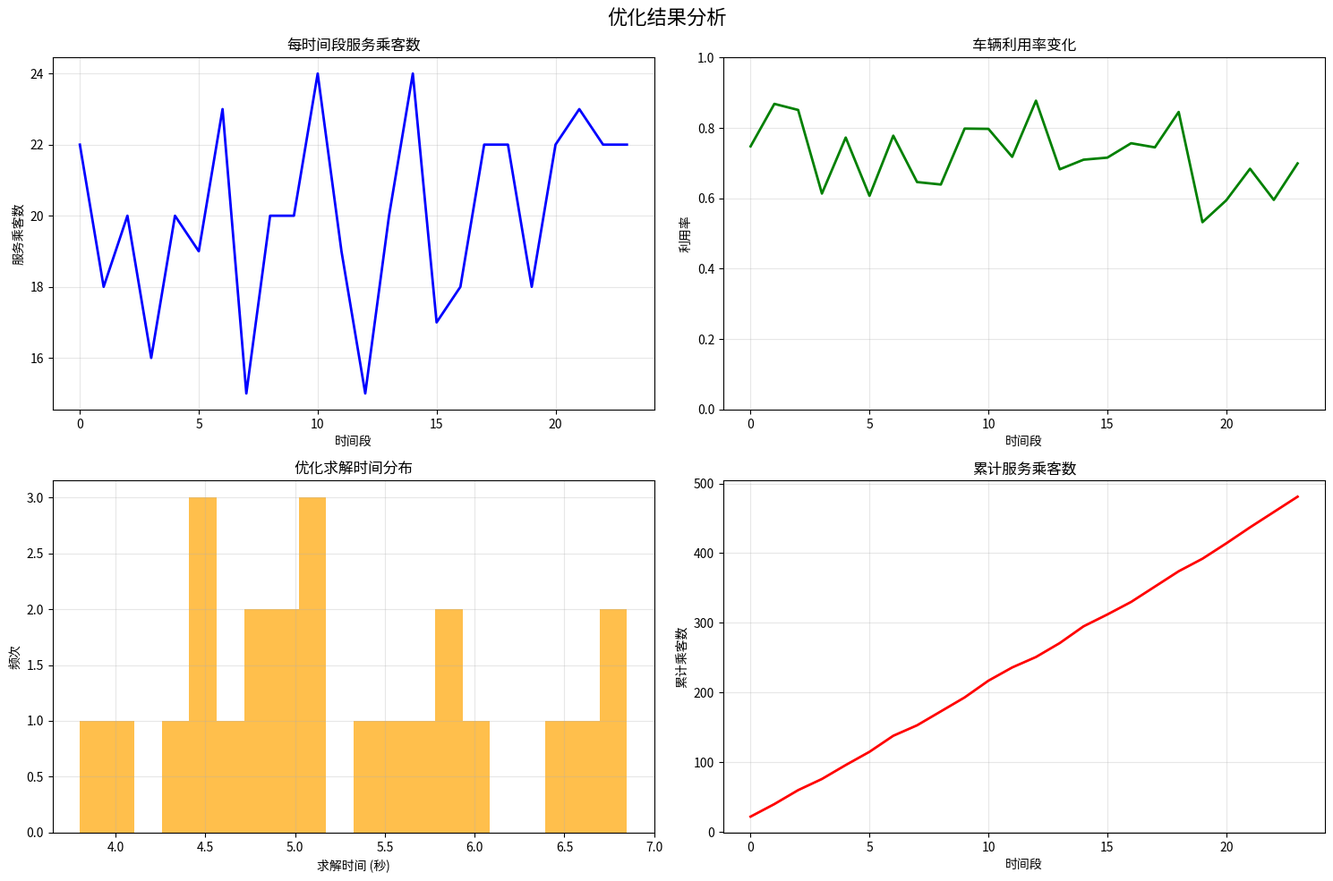

Here is the Python script that generated this plot:
"""结果分析工具模块。"""
import numpy as np
import pandas as pd
from typing import Dict, List, Tuple, Optional
import matplotlib.pyplot as plt
import seaborn as sns

def analyze_performance(results: Dict) -> Dict:
    """
    分析模拟性能。
    
    参数:
        results (dict): 模拟结果
    
    返回:
        dict: 性能分析结果
    """
    analysis = {
        'service_quality': {},
        'operational_efficiency': {},
        'optimization_performance': {},
        'recommendations': []
    }
    
    # 服务质量分析
    history = results.get('simulation_history', [])
    if history:
        total_served = sum(r['metrics']['total_served_passengers'] for r in history)
        avg_utilization = np.mean([r['metrics']['utilization_rate'] for r in history])
        
        analysis['service_quality'] = {
            'total_passengers_served': total_served,
            'avg_utilization_rate': avg_utilization,
            'service_consistency': np.std([r['metrics']['utilization_rate'] for r in history]),
            'peak_utilization': max(r['metrics']['utilization_rate'] for r in history),
            'min_utilization': min(r['metrics']['utilization_rate'] for r in history)
        }
    
    # 运营效率分析
    if 'final_metrics' in results:
        metrics = results['final_metrics']
        analysis['operational_efficiency'] = {
            'service_efficiency': metrics.get('service_efficiency', 0),
            'system_efficiency': metrics.get('system_efficiency', 0),
            'avg_wait_time': calculate_avg_wait_time(results),
            'station_utilization': calculate_station_utilization(results)
        }
    
    # 优化性能分析
    if history:
        opt_times = [r['optimization_time'] for r in history]
        analysis['optimization_performance'] = {
            'avg_optimization_time': np.mean(opt_times),
            'max_optimization_time': max(opt_times),
            'optimization_stability': np.std(opt_times),
            'total_optimization_time': sum(opt_times)
        }
    
    # 生成建议
    analysis['recommendations'] = generate_recommendations(analysis)
    
    return analysis

def calculate_avg_wait_time(results: Dict) -> float:
    """计算平均等待时间。"""
    # 简化计算，实际应该从详细的等待时间数据中计算
    if 'station_stats' in results:
        wait_times = results['station_stats'].get('station_avg_wait', {})
        if wait_times:
            return np.mean(list(wait_times.values()))
    return 0.0

def calculate_station_utilization(results: Dict) -> Dict:
    """计算站点利用率。"""
    utilization = {}
    
    if 'stations' in results:
        for station in results['stations']:
            station_id = station['id']
            # 简化计算
            utilization[station_id] = 0.75  # 示例值
    
    return utilization

def generate_recommendations(analysis: Dict) -> List[str]:
    """基于分析结果生成建议。"""
    recommendations = []
    
    # 服务质量建议
    sq = analysis['service_quality']
    if sq.get('avg_utilization_rate', 0) < 0.6:
        recommendations.append("车辆利用率较低，建议减少车队规模或增加营销推广")
    elif sq.get('avg_utilization_rate', 0) > 0.85:
        recommendations.append("车辆利用率过高，建议增加车队规模以改善服务质量")
    
    # 运营效率建议
    oe = analysis['operational_efficiency']
    if oe.get('avg_wait_time', 0) > 10:
        recommendations.append("平均等待时间过长，建议增加换电站数量或容量")
    
    # 优化性能建议
    op = analysis['optimization_performance']
    if op.get('avg_optimization_time', 0) > 30:
        recommendations.append("优化求解时间过长，建议使用启发式算法或减少问题规模")
    
    return recommendations

def plot_optimization_results(results: Dict, save_path: Optional[str] = None):
    """
    绘制优化结果图表。
    
    参数:
        results (dict): 模拟结果
        save_path (str, optional): 保存路径
    """
    fig, axes = plt.subplots(2, 2, figsize=(15, 10))
    fig.suptitle('优化结果分析', fontsize=16)
    
    history = results.get('simulation_history', [])
    if not history:
        plt.text(0.5, 0.5, '无历史数据', ha='center', va='center', transform=fig.transFigure)
        if save_path:
            plt.savefig(save_path)
        plt.show()
        return
    
    # 1. 服务乘客数时间序列
    ax1 = axes[0, 0]
    time_periods = [r['time_period'] for r in history]
    passengers_served = [r['metrics']['total_served_passengers'] for r in history]
    
    ax1.plot(time_periods, passengers_served, 'b-', linewidth=2)
    ax1.set_title('每时间段服务乘客数')
    ax1.set_xlabel('时间段')
    ax1.set_ylabel('服务乘客数')
    ax1.grid(True, alpha=0.3)
    
    # 2. 车辆利用率时间序列
    ax2 = axes[0, 1]
    utilization_rates = [r['metrics']['utilization_rate'] for r in history]
    
    ax2.plot(time_periods, utilization_rates, 'g-', linewidth=2)
    ax2.set_title('车辆利用率变化')
    ax2.set_xlabel('时间段')
    ax2.set_ylabel('利用率')
    ax2.set_ylim(0, 1)
    ax2.grid(True, alpha=0.3)
    
    # 3. 优化时间分布
    ax3 = axes[1, 0]
    opt_times = [r['optimization_time'] for r in history]
    
    ax3.hist(opt_times, bins=20, alpha=0.7, color='orange')
    ax3.set_title('优化求解时间分布')
    ax3.set_xlabel('求解时间 (秒)')
    ax3.set_ylabel('频次')
    ax3.grid(True, alpha=0.3)
    
    # 4. 累计性能指标
    ax4 = axes[1, 1]
    cumulative_passengers = np.cumsum(passengers_served)
    
    ax4.plot(time_periods, cumulative_passengers, 'r-', linewidth=2)
    ax4.set_title('累计服务乘客数')
    ax4.set_xlabel('时间段')
    ax4.set_ylabel('累计乘客数')
    ax4.grid(True, alpha=0.3)
    
    plt.tight_layout()
    
    if save_path:
        plt.savefig(save_path, dpi=300, bbox_inches='tight')
    
    plt.show()

def compare_scenarios(results_list: List[Dict], scenario_names: List[str], 
                     save_path: Optional[str] = None):
    """
    比较多个场景的结果。
    
    参数:
        results_list (List[Dict]): 多个模拟结果
        scenario_names (List[str]): 场景名称列表
        save_path (str, optional): 保存路径
    """
    fig, axes = plt.subplots(2, 2, figsize=(15, 10))
    fig.suptitle('多场景对比分析', fontsize=16)
    
    # 提取关键指标
    metrics_data = []
    for i, results in enumerate(results_list):
        final_metrics = results.get('final_metrics', {})
        metrics_data.append({
            'scenario': scenario_names[i],
            'total_passengers': final_metrics.get('total_passengers_served', 0),
            'avg_utilization': final_metrics.get('avg_utilization_rate', 0),
            'service_efficiency': final_metrics.get('service_efficiency', 0),
            'avg_opt_time': final_metrics.get('avg_optimization_time', 0)
        })
    
    df = pd.DataFrame(metrics_data)
    
    # 1. 总服务乘客数对比
    ax1 = axes[0, 0]
    bars1 = ax1.bar(df['scenario'], df['total_passengers'], color='skyblue')
    ax1.set_title('总服务乘客数对比')
    ax1.set_ylabel('乘客数')
    ax1.tick_params(axis='x', rotation=45)
    
    # 添加数值标签
    for bar in bars1:
        height = bar.get_height()
        ax1.text(bar.get_x() + bar.get_width()/2., height,
                f'{int(height)}', ha='center', va='bottom')
    
    # 2. 平均利用率对比
    ax2 = axes[0, 1]
    bars2 = ax2.bar(df['scenario'], df['avg_utilization'], color='lightgreen')
    ax2.set_title('平均利用率对比')
    ax2.set_ylabel('利用率')
    ax2.set_ylim(0, 1)
    ax2.tick_params(axis='x', rotation=45)
    
    for bar in bars2:
        height = bar.get_height()
        ax2.text(bar.get_x() + bar.get_width()/2., height,
                f'{height:.2%}', ha='center', va='bottom')
    
    # 3. 服务效率对比
    ax3 = axes[1, 0]
    bars3 = ax3.bar(df['scenario'], df['service_efficiency'], color='salmon')
    ax3.set_title('服务效率对比')
    ax3.set_ylabel('乘客/分钟')
    ax3.tick_params(axis='x', rotation=45)
    
    for bar in bars3:
        height = bar.get_height()
        ax3.text(bar.get_x() + bar.get_width()/2., height,
                f'{height:.2f}', ha='center', va='bottom')
    
    # 4. 平均优化时间对比
    ax4 = axes[1, 1]
    bars4 = ax4.bar(df['scenario'], df['avg_opt_time'], color='gold')
    ax4.set_title('平均优化时间对比')
    ax4.set_ylabel('时间 (秒)')
    ax4.tick_params(axis='x', rotation=45)
    
    for bar in bars4:
        height = bar.get_height()
        ax4.text(bar.get_x() + bar.get_width()/2., height,
                f'{height:.2f}', ha='center', va='bottom')
    
    plt.tight_layout()
    
    if save_path:
        plt.savefig(save_path, dpi=300, bbox_inches='tight')
    
    plt.show()

def export_analysis_report(analysis: Dict, results: Dict, filepath: str):
    """
    导出详细分析报告。
    
    参数:
        analysis (dict): 分析结果
        results (dict): 原始模拟结果
        filepath (str): 报告文件路径
    """
    with open(filepath, 'w', encoding='utf-8') as f:
        f.write("电动出租车电池交换系统详细分析报告\n")
        f.write("=" * 60 + "\n\n")
        
        # 1. 执行摘要
        f.write("1. 执行摘要\n")
        f.write("-" * 20 + "\n")
        
        sq = analysis['service_quality']
        f.write(f"总服务乘客数: {sq.get('total_passengers_served', 0)}\n")
        f.write(f"平均车辆利用率: {sq.get('avg_utilization_rate', 0):.2%}\n")
        f.write(f"服务效率: {analysis['operational_efficiency'].get('service_efficiency', 0):.2f} 乘客/分钟\n\n")
        
        # 2. 服务质量分析
        f.write("2. 服务质量分析\n")
        f.write("-" * 20 + "\n")
        
        for key, value in sq.items():
            if isinstance(value, float):
                if 'rate' in key or 'utilization' in key:
                    f.write(f"  {key}: {value:.2%}\n")
                else:
                    f.write(f"  {key}: {value:.2f}\n")
            else:
                f.write(f"  {key}: {value}\n")
        f.write("\n")
        
        # 3. 运营效率分析
        f.write("3. 运营效率分析\n")
        f.write("-" * 20 + "\n")
        
        oe = analysis['operational_efficiency']
        for key, value in oe.items():
            if isinstance(value, dict):
                f.write(f"  {key}:\n")
                for sub_key, sub_value in value.items():
                    f.write(f"    {sub_key}: {sub_value:.2f}\n")
            elif isinstance(value, float):
                f.write(f"  {key}: {value:.2f}\n")
            else:
                f.write(f"  {key}: {value}\n")
        f.write("\n")
        
        # 4. 优化性能分析
        f.write("4. 优化性能分析\n")
        f.write("-" * 20 + "\n")
        
        op = analysis['optimization_performance']
        for key, value in op.items():
            f.write(f"  {key}: {value:.2f} 秒\n")
        f.write("\n")
        
        # 5. 建议和改进措施
        f.write("5. 建议和改进措施\n")
        f.write("-" * 20 + "\n")
        
        for i, recommendation in enumerate(analysis['recommendations'], 1):
            f.write(f"  {i}. {recommendation}\n")
        f.write("\n")
        
        # 6. 配置参数
        f.write("6. 模拟配置参数\n")
        f.write("-" * 20 + "\n")
        
        config = results.get('config', {})
        for key, value in config.items():
            f.write(f"  {key}: {value}\n")
    
    print(f"详细分析报告已保存到: {filepath}")

if __name__ == "__main__":
    # 测试分析功能
    print("测试结果分析模块...")
    
    # 创建模拟的结果数据
    test_results = {
        'simulation_history': [
            {
                'time_period': i,
                'optimization_time': 5.0 + np.random.normal(0, 1),
                'metrics': {
                    'total_served_passengers': 20 + np.random.randint(-5, 5),
                    'utilization_rate': 0.7 + np.random.normal(0, 0.1)
                }
            }
            for i in range(24)
        ],
        'final_metrics': {
            'total_passengers_served': 500,
            'avg_utilization_rate': 0.75,
            'service_efficiency': 2.1,
            'system_efficiency': 1.0,
            'avg_optimization_time': 5.2
        },
        'config': {
            'num_taxis': 500,
            'num_stations': 10,
            'm_areas': 20
        }
    }
    
    # 执行分析
    analysis = analyze_performance(test_results)
    print("分析完成!")
    
    # 生成可视化
    plot_optimization_results(test_results)
    
    print("结果分析模块测试完成!")
